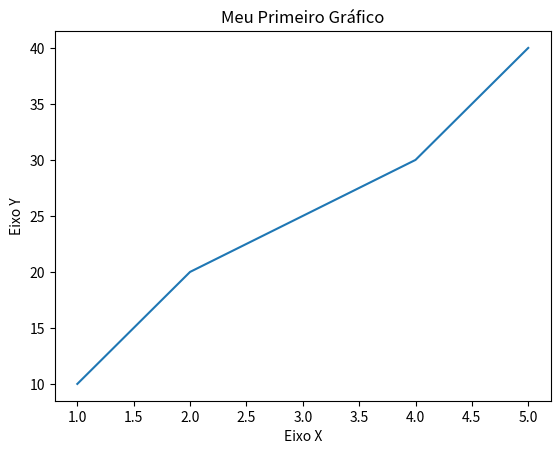

This chart was generated by the following Python code:
import matplotlib.pyplot as plt

#Criando um gráfico de linha simples
x = [1, 2, 3, 4, 5]
y = [10, 20, 25, 30, 40]

plt.plot(x, y)
plt.xlabel("Eixo X")
plt.ylabel("Eixo Y")
plt.title("Meu Primeiro Gráfico")
plt.show()
